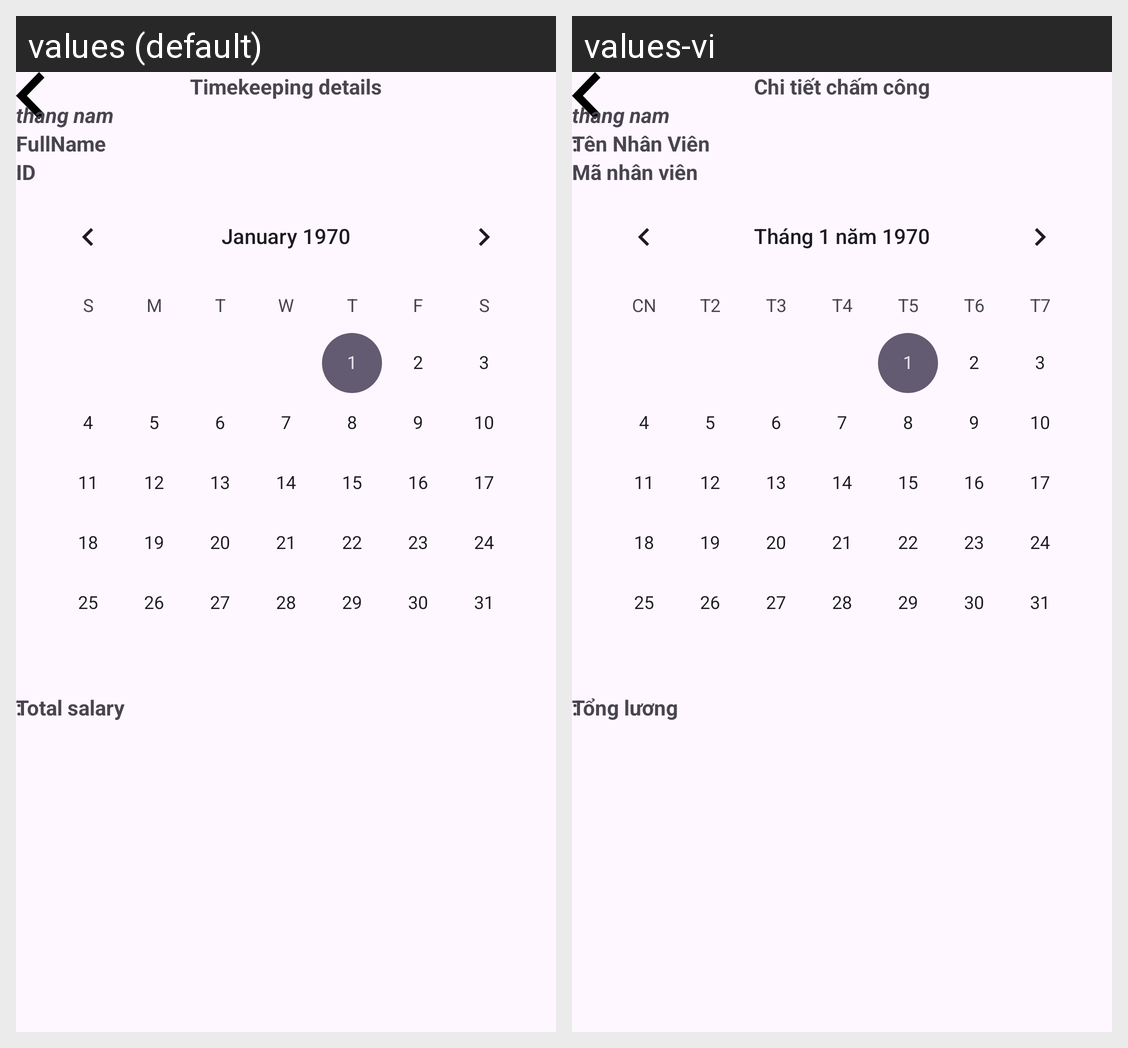

Strings drawn on this Android screen and how each of the app's shown locales translates them:
Android screen res/layout/activity_detail_timeleeping.xml rendered under 2 locales, left to right: values (default), values-vi. Device: Nexus 5 (rendered at 1080×1920; each locale shown at half size, 540×960, under a caption strip naming it); theme Theme.Timekeeping.
Strings drawn on this screen, with the default value and each locale's value (text and hints the layout hard-codes, and strings that could not be matched under every locale, appear in the picture but are not listed):

timekeeping_details
  values: Timekeeping details
  values-vi: Chi tiết chấm công

nameStaff
  values: FullName
  values-vi: Tên Nhân Viên

idStaff
  values: ID
  values-vi: Mã nhân viên

total_salary
  values: Total salary
  values-vi: Tổng lương
